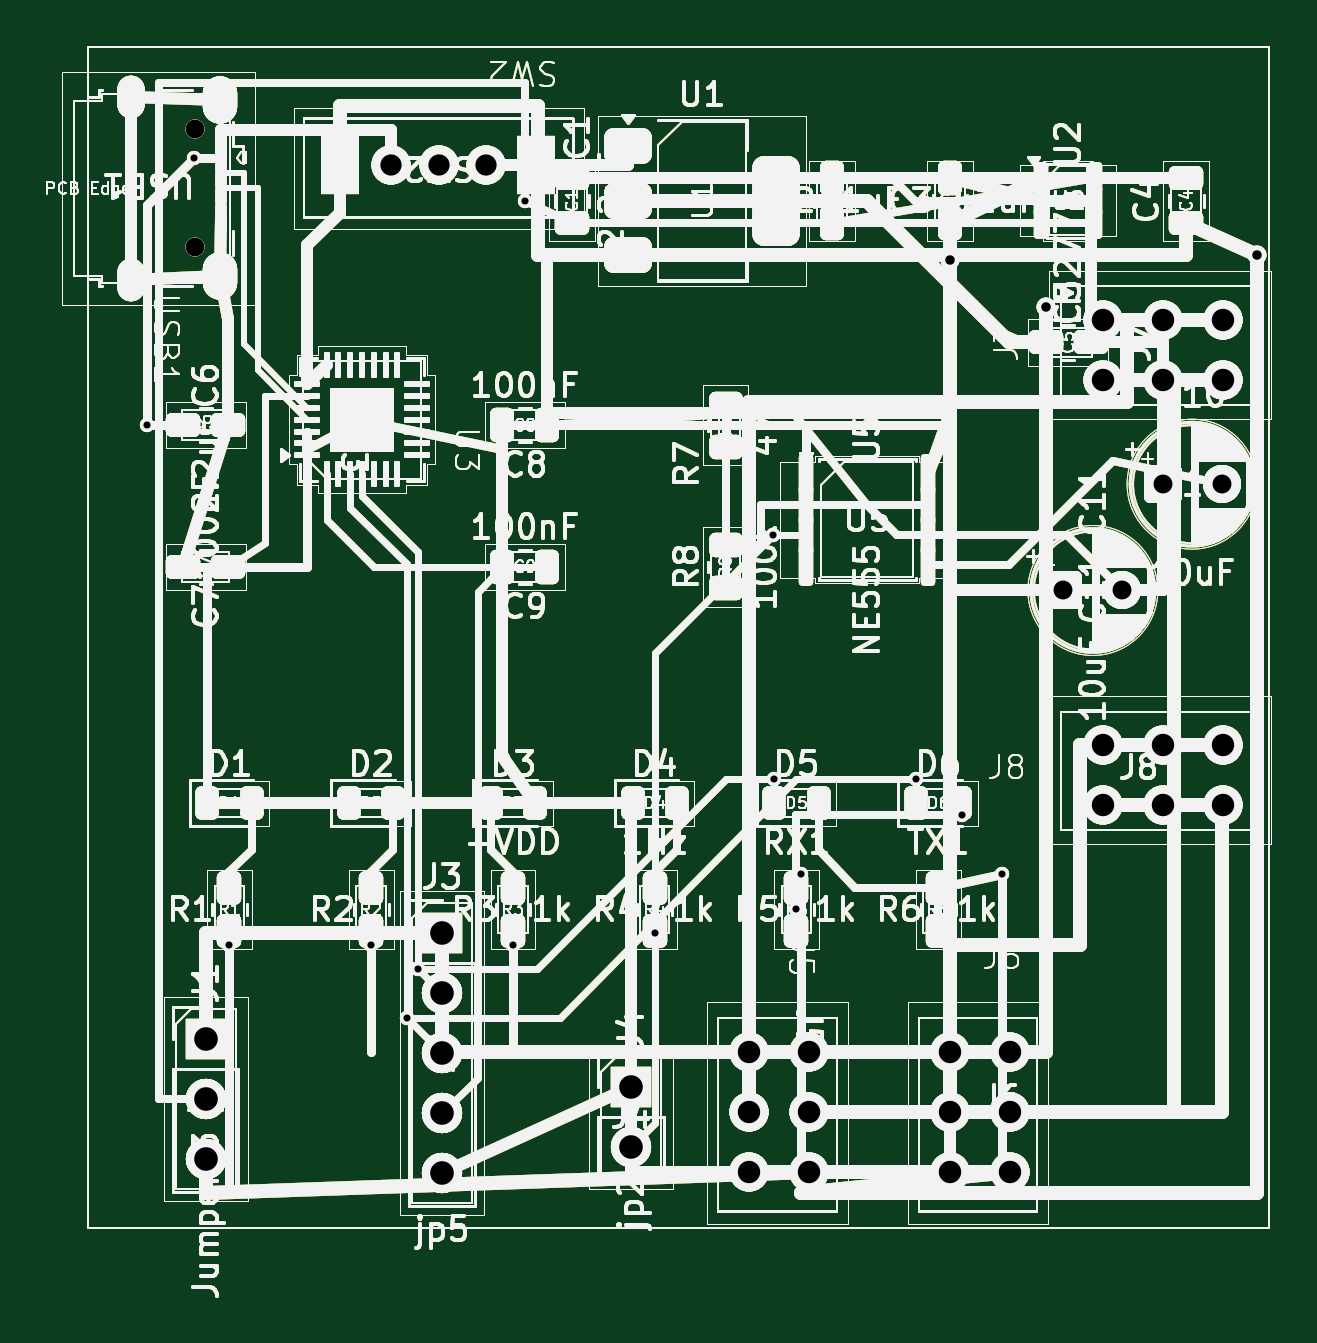
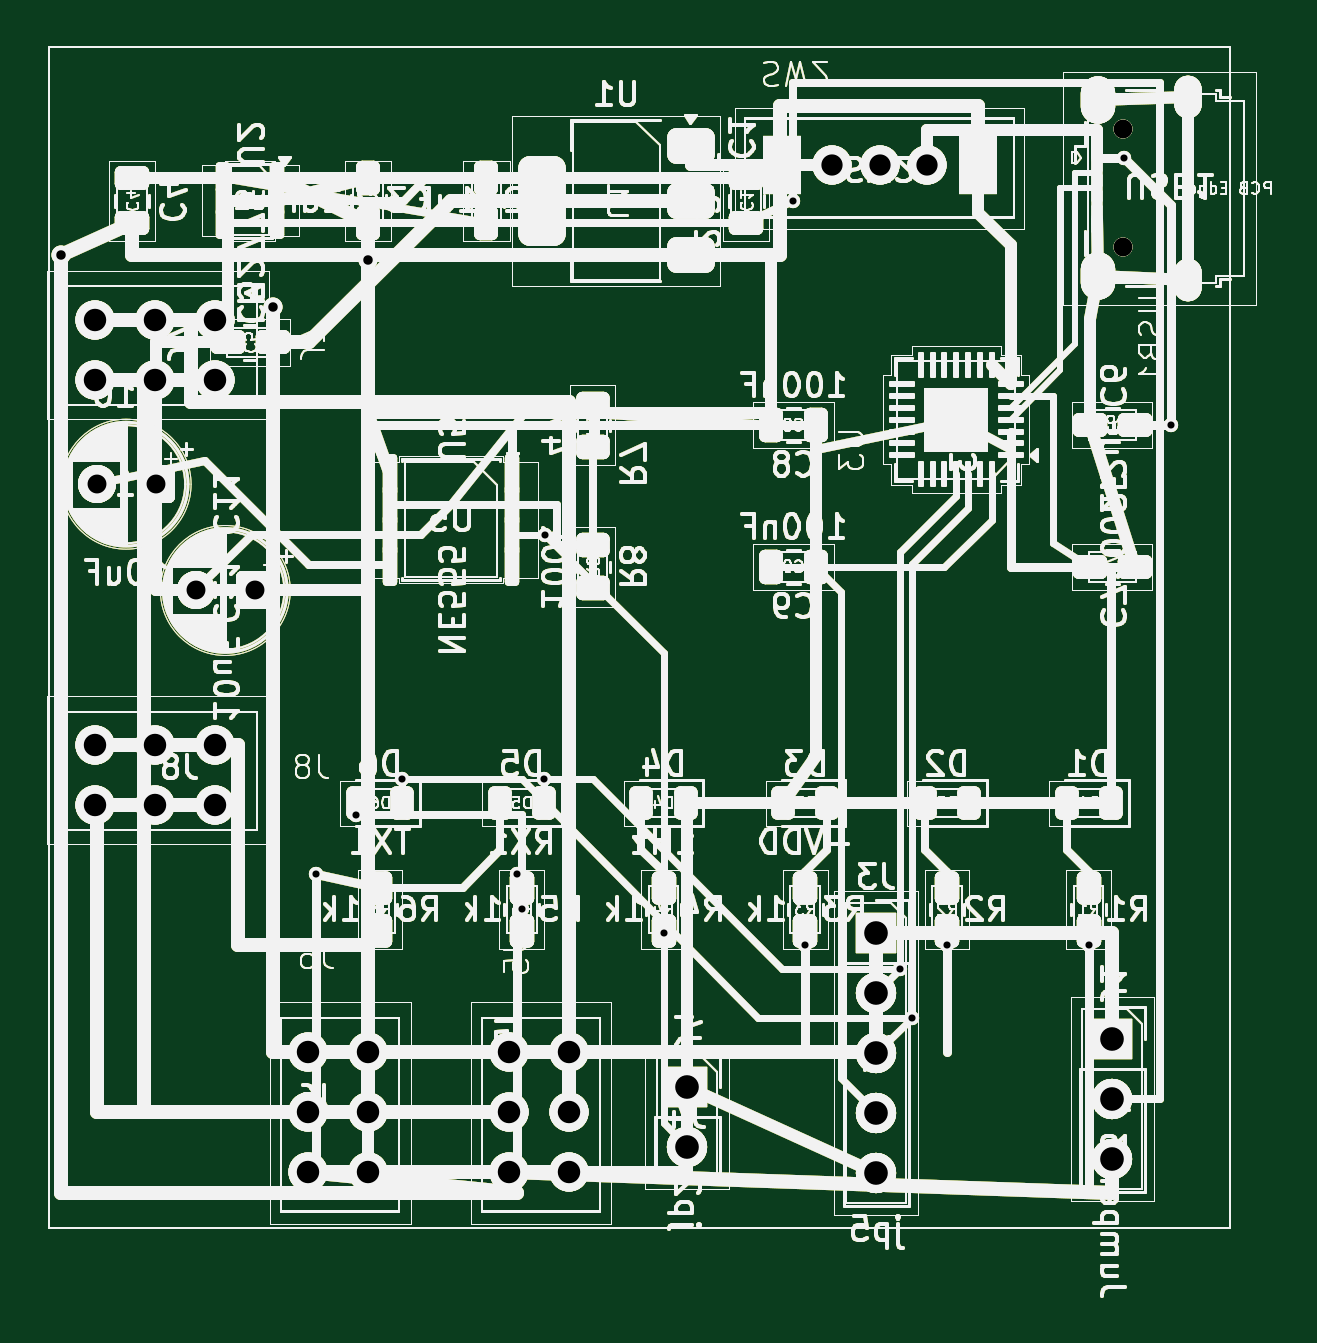
Circuit board: 11 layer files. Board 51.8 x 52.9 mm.
- bottom_copper: lab8-B_Cu.gbr (208736 bytes)
- bottom_mask: lab8-B_Mask.gbr (208737 bytes)
- paste: lab8-B_Paste.gbr (208732 bytes)
- bottom_silk: lab8-B_Silkscreen.gbr (208733 bytes)
- outline: lab8-Edge_Cuts.gbr (208705 bytes)
- top_copper: lab8-F_Cu.gbr (208736 bytes)
- top_mask: lab8-F_Mask.gbr (208737 bytes)
- paste: lab8-F_Paste.gbr (208732 bytes)
- top_silk: lab8-F_Silkscreen.gbr (208733 bytes)
- drill: lab8-NPTH.drl (398 bytes)
- drill: lab8-PTH.drl (1946 bytes)

=== bottom_copper: lab8-B_Cu.gbr (208736 bytes, source omitted) ===
=== bottom_mask: lab8-B_Mask.gbr (208737 bytes, source omitted) ===
=== paste: lab8-B_Paste.gbr (208732 bytes, source omitted) ===
=== bottom_silk: lab8-B_Silkscreen.gbr (208733 bytes, source omitted) ===
=== outline: lab8-Edge_Cuts.gbr (208705 bytes, source omitted) ===
=== top_copper: lab8-F_Cu.gbr (208736 bytes, source omitted) ===
=== top_mask: lab8-F_Mask.gbr (208737 bytes, source omitted) ===
=== paste: lab8-F_Paste.gbr (208732 bytes, source omitted) ===
=== top_silk: lab8-F_Silkscreen.gbr (208733 bytes, source omitted) ===
=== drill: lab8-NPTH.drl ===
M48
; DRILL file KiCad 10.0.6-10.0.6~ubuntu26.04.1 date 2026-09-08T19:48:00
; FORMAT={-:-/ absolute / metric / decimal}
; #@! TF.CreationDate,2026-09-08T19:48:00+07:00
; #@! TF.GenerationSoftware,Kicad,Pcbnew,10.0.6-10.0.6~ubuntu26.04.1
; #@! TF.FileFunction,NonPlated,1,2,NPTH
FMAT,2
METRIC
; #@! TA.AperFunction,NonPlated,NPTH,ComponentDrill
T1C0.800
%
G90
G05
T1
X29.56Y-93.48
X29.56Y-98.48
M30

=== drill: lab8-PTH.drl ===
M48
; DRILL file KiCad 10.0.6-10.0.6~ubuntu26.04.1 date 2026-09-08T19:48:00
; FORMAT={-:-/ absolute / metric / decimal}
; #@! TF.CreationDate,2026-09-08T19:48:00+07:00
; #@! TF.GenerationSoftware,Kicad,Pcbnew,10.0.6-10.0.6~ubuntu26.04.1
; #@! TF.FileFunction,Plated,1,2,PTH
FMAT,2
METRIC
; #@! TA.AperFunction,Plated,PTH,ViaDrill
T1C0.300
; #@! TA.AperFunction,Plated,PTH,ViaDrill
T2C0.400
; #@! TA.AperFunction,Plated,PTH,ComponentDrill
T3C0.550
; #@! TA.AperFunction,Plated,PTH,ComponentDrill
T4C0.750
; #@! TA.AperFunction,Plated,PTH,ComponentDrill
T5C0.800
; #@! TA.AperFunction,Plated,PTH,ComponentDrill
T6C0.850
; #@! TA.AperFunction,Plated,PTH,ComponentDrill
T7C0.900
; #@! TA.AperFunction,Plated,PTH,ComponentDrill
T8C0.950
; #@! TA.AperFunction,Plated,PTH,ComponentDrill
T9C1.000
%
G90
G05
T1
X27.5Y-106.0
X29.5Y-94.68
X31.0Y-128.0
X37.0Y-128.0
X38.5Y-131.08
X39.0Y-129.04
X43.0Y-128.0
X43.5Y-96.5
X49.0Y-127.5
X54.0Y-110.635
X54.062Y-121.0
X55.0Y-126.5
X55.2Y-125.0
X60.062Y-121.0
X62.0Y-122.5
X63.7Y-125.0
T2
X61.5Y-99.0
X65.55Y-101.0
X74.5Y-98.8
T5
X66.3Y-113.0
X68.8Y-113.0
X70.5Y-108.5
X73.0Y-108.5
T7
X37.85Y-95.0
X39.85Y-95.0
X41.85Y-95.0
T8
X53.0Y-132.55
X53.0Y-135.09
X53.0Y-137.63
X55.54Y-132.55
X55.54Y-135.09
X55.54Y-137.63
X61.5Y-132.55
X61.5Y-135.09
X61.5Y-137.63
X64.04Y-132.55
X64.04Y-135.09
X64.04Y-137.63
X67.98Y-101.54
X67.98Y-104.08
X67.98Y-119.54
X67.98Y-122.08
X70.52Y-101.54
X70.52Y-104.08
X70.52Y-119.54
X70.52Y-122.08
X73.06Y-101.54
X73.06Y-104.08
X73.06Y-119.54
X73.06Y-122.08
T9
X30.0Y-132.0
X30.0Y-134.54
X30.0Y-137.08
X40.0Y-127.5
X40.0Y-130.04
X40.0Y-132.58
X40.0Y-135.12
X40.0Y-137.66
X48.0Y-134.0
X48.0Y-136.54
T3
G00X26.81Y-92.43
M15
G01X26.81Y-91.78
M16
G05
G00X26.81Y-100.18
M15
G01X26.81Y-99.53
M16
G05
T4
G00X35.67Y-95.325
M15
G01X35.67Y-94.675
M16
G05
G00X43.97Y-95.325
M15
G01X43.97Y-94.675
M16
G05
T6
G00X30.61Y-92.53
M15
G01X30.61Y-91.98
M16
G05
G00X30.61Y-99.98
M15
G01X30.61Y-99.43
M16
G05
M30
